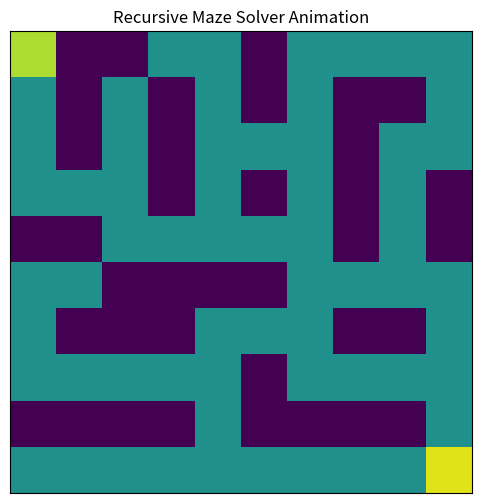

Here is the Python script that generated this plot:
# Demonstration of maze solution.
# FP 2025-2026
# AJST@ua.pt

import matplotlib.pyplot as plt
import matplotlib.animation as animation
import numpy as np

# 10x10 Maze: 0 = open, 1 = wall
maze = [
    [0, 1, 1, 0, 0, 1, 0, 0, 0, 0],
    [0, 1, 0, 1, 0, 1, 0, 1, 1, 0],
    [0, 1, 0, 1, 0, 0, 0, 1, 0, 0],
    [0, 0, 0, 1, 0, 1, 0, 1, 0, 1],
    [1, 1, 0, 0, 0, 0, 0, 1, 0, 1],
    [0, 0, 1, 1, 1, 1, 0, 0, 0, 0],
    [0, 1, 1, 1, 0, 0, 0, 1, 1, 0],
    [0, 0, 0, 0, 0, 1, 0, 0, 0, 0],
    [1, 1, 1, 1, 0, 1, 1, 1, 1, 0],
    [0, 0, 0, 0, 0, 0, 0, 0, 0, 0]
]

start = (0, 0)
goal = (9, 9)
rows, cols = len(maze), len(maze[0])
visited = [[False]*cols for _ in range(rows)]
path = []
frames = []

def snapshot():
    frame = np.zeros((rows, cols))
    for i in range(rows):
        for j in range(cols):
            if maze[i][j] == 1:
                frame[i][j] = -1  # wall
            elif visited[i][j]:
                frame[i][j] = 0.5  # visited
    for x, y in path:
        frame[x][y] = 1  # path
    frame[start[0]][start[1]] = 0.75  # start
    frame[goal[0]][goal[1]] = 0.9    # goal
    frames.append(frame.copy())

def find_path(x, y):
    if x < 0 or x >= rows or y < 0 or y >= cols:
        return False
    if maze[x][y] == 1 or visited[x][y]:
        return False
    visited[x][y] = True
    path.append((x, y))
    snapshot()

    if (x, y) == goal:
        return True

    if (find_path(x+1, y) or find_path(x-1, y) or
        find_path(x, y+1) or find_path(x, y-1)):
        return True

    path.pop()
    snapshot()
    return False

# Solve the maze
find_path(*start)

# Animate
fig, ax = plt.subplots(figsize=(6, 6))
img = ax.imshow(frames[0], cmap='viridis', vmin=-1, vmax=1)
ax.set_title("Recursive Maze Solver Animation")
ax.set_xticks([])
ax.set_yticks([])

def update(frame):
    img.set_data(frame)
    return [img]

ani = animation.FuncAnimation(fig, update, frames=frames,
                              interval=200, repeat=False)
plt.show()
